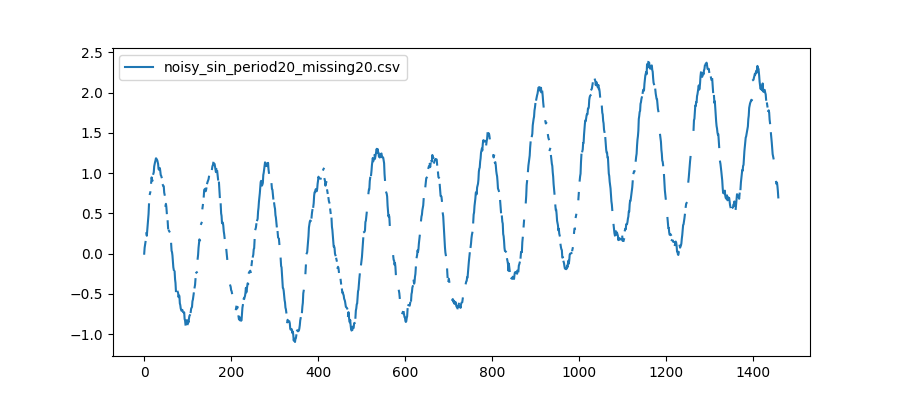

Values plotted in this chart, from the file beside it:
, noisy_sin, noisy_sin_missing_values
0, 0.0, 0.0
1, 0.07481, 0.07481
2, 0.1141, 0.1141
3, 0.1456, 0.1456
4, 0.2094, 
5, 0.2542, 0.2542
6, 0.223, 0.223
7, 0.2878, 0.2878
8, 0.3465, 0.3465
9, 0.4315, 0.4315
10, 0.4919, 0.4919
11, 0.6126, 0.6126
12, 0.6861, 
13, 0.7413, 0.7413
14, 0.7625, 0.7625
15, 0.8471, 
16, 0.8811, 0.8811
17, 0.9477, 0.9477
18, 0.9224, 0.9224
19, 0.9093, 0.9093
20, 0.962, 
21, 0.9924, 0.9924
22, 1.01, 1.01
23, 1.085, 1.085
24, 1.113, 1.113
25, 1.138, 1.138
26, 1.158, 1.158
27, 1.185, 1.185
28, 1.182, 1.182
29, 1.165, 1.165
30, 1.162, 1.162
31, 1.14, 1.14
32, 1.114, 1.114
33, 1.053, 1.053
34, 1.042, 1.042
35, 1.051, 1.051
36, 1.063, 1.063
37, 1.027, 1.027
38, 0.978, 0.978
39, 0.9679, 0.9679
40, 0.95, 0.95
41, 0.915, 
42, 0.8486, 
43, 0.852, 0.852
44, 0.8383, 0.8383
45, 0.8376, 0.8376
46, 0.7594, 0.7594
47, 0.7326, 0.7326
48, 0.6494, 
49, 0.5948, 0.5948
50, 0.6194, 0.6194
51, 0.5796, 0.5796
52, 0.5039, 0.5039
53, 0.4346, 
54, 0.4024, 0.4024
55, 0.314, 0.314
56, 0.2977, 
57, 0.2845, 0.2845
58, 0.2751, 0.2751
59, 0.3032, 
... 1,400 more rows
